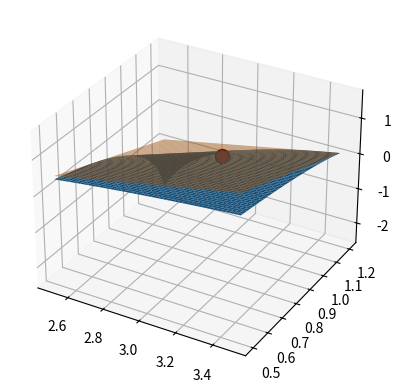

Python code for this plot:
import matplotlib.pyplot as plt
import numpy as np
# Crear una figura y un eje 3D  
fig = plt.figure()
ax =fig.add_subplot(111, projection='3d')

x=np.linspace(2.5,3.5,50)
y=np.linspace(0.5,1.2,50)
X,Y=np.meshgrid(x,y)

def z(x,y): 
    argumento = x-2*y
    return np.where(argumento > 0, np.log(argumento), np.nan)
a=[3,1]
b=[3.1,1.05]
def P(x,y): 
    def gradf(x,y):
        return np.array([1/(x-2*y),-2/(x-2*y)])
    gradf0=gradf(a[0],a[1])
    return gradf0[0]*(x-a[0])+gradf0[1]*(y-a[1])+z(a[0],a[1])

print('f(a)=',z(a[0],a[1]),'P(a)=',P(a[0],a[1]),'error=',abs(z(a[0],a[1])-P(a[0],a[1])))
print()
print('f(b)=',z(b[0],b[1]),'P(b)=',P(b[0],b[1]),'error=',abs(z(b[0],b[1])-P(b[0],b[1])))

ax.plot_surface(X,Y,z(X,Y))
ax.plot_surface(X,Y,P(X,Y),alpha=0.5)
ax.scatter(a[0], a[1], z(a[0], a[1]), color='red', s=100, edgecolors='black')
plt.show()
